pico-8 play session: mixed d-pad (fixed 12-tick cycle)

[t = 6 s] mixed d-pad (1.2s cycle ×~5): → ← ↑ ↓ + 🅾/❎ taps, ~6s
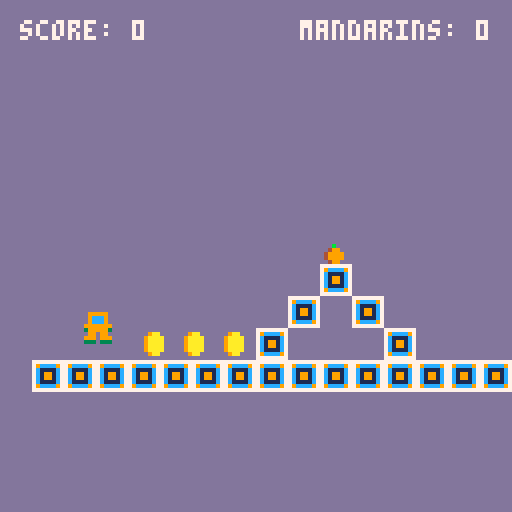
[t = 8 s] mixed d-pad (1.2s cycle ×~6): → ← ↑ ↓ + 🅾/❎ taps, ~8s
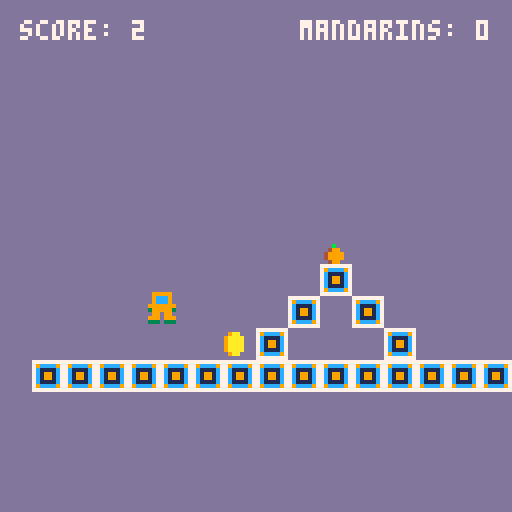

pico-8 cartridge
version 16
__lua__

-- globals --
-- variables --
-- local player
-- local mandarins
-- local coins
local score
local mandarin_score
-- in_air=true

function _init()
 score=0
 mandarin_score=0
 player = {
  x=10,
  y=20,
  vx=0,
  vy=0,
  color=9,
  name="thomas",
  width=7,
  height=8,
  radius=4,
  in_air=true,
  move_speed=1,
  mandarin_alligned=false,
  draw=function(self)
   spr(1, self.x, self.y)
   -- circ(self.x,self.y,self.radius,12)
   local x,y,w,h=self.x,self.y,self.width,self.height

  end,
  update=function(self)
   self.vx*=0.5 -- gradual stop (friction)
   if btn(0) then
    self.vx=-self.move_speed
   end
   if btn(1) then
    self.vx=self.move_speed
   end
   -- jump button
   if btn(2) and not self.in_air then
    self.vy-=2
   end

   -- velocity
   self.vy+=0.2
   self.vy=mid(-3,self.vy,3)
   self.vx=mid(-3,self.vx,3)
   -- apply velocity
   self.x+=self.vx
   self.y+=self.vy
   self.in_air=true


  end,
   -- check hit detection
  check_collision=function(self,other)
    -- collect the other (coin or mandarin)
   -- if not other.iscollected and circ_overlapping(self.x,self.y,self.radius,other.x,other.y,other.radius) then
   if not other.iscollected and rect_overlapping(self.x,self.y,self.x+self.width,self.y+self.height,other.x,other.y,other.x+other.width,other.y+other.height) then
    other.iscollected=true
    if other.name == "coin" then
     sfx(0)
     score+=1
    else
     sfx(2)
     mandarin_score+=1
    end
   end
 end,

 check_for_block_collision=function(self, block)
  local x,y,w,h=self.x,self.y,self.width,self.height
  local top_hitbox={x=x+3,y=y,width=w-6,height=h/2}
  local bottom_hitbox={x=x+3,y=y+h/2,width=w-6,height=h/2}
  local left_hitbox={x=x,y=y+3,width=w/2,height=h-6}
  local right_hitbox={x=x+w/2,y=y+3,width=w/2,height=h-6}
  -- collisions
  if bounding_boxes_overlapping(bottom_hitbox,block) then
   self.y=block.y-self.height
   -- set in air and reset velocity
   if self.vy>0 then
    self.vy=0
   end
   self.in_air=false
  elseif bounding_boxes_overlapping(left_hitbox,block) then
   self.x=block.x+block.width
   if self.vx>0 then
    self.vx=0
   end
  elseif bounding_boxes_overlapping(right_hitbox,block) then
   self.x=block.x-self.width
   if self.vx<0 then
    self.vx=0
   end
  elseif bounding_boxes_overlapping(top_hitbox,block) then
   self.y=block.y+block.height
   if self.vy<0 then
    self.vy=0
   end
  end

 end
 }
 -- make coins, blocks and mandarins
 coins={}
 blocks={}
 mandarins={}

 local i
 for i=1,3 do
  add(coins, make_coin(25+10*i,82))
 end
 -- for i=1,2 do
 --  add(mandarins,make_mandarin(8*1,80))
 -- end
 add(mandarins, make_mandarin(80,60))
 for i=1,15 do
  add(blocks,make_block(8*i,90))
 end
 add(blocks,make_block(64,82))
 add(blocks,make_block(72,74))
 add(blocks,make_block(80,66))
 add(blocks, make_block(88,74))
 add(blocks, make_block(96,82))

end

function _update()
 player:update()
 for coin in all(coins) do
  coin:update()
  player:check_collision(coin)
 end
 for mandarin in all(mandarins) do
  mandarin:update()
  player:check_collision(mandarin)
 end
 for block in all(blocks) do
  block:update()
  player:check_for_block_collision(block)
 end
end

function _draw()
 cls(13)
 print("score: " .. score, 5, 5, 7)
 print("mandarins: " .. mandarin_score, 75, 5, 7)
 local block
 for block in all(blocks) do
  block:draw()
 end
 player:draw()
 local coin
 for coin in all(coins) do
  coin:draw()
 end
 local mandarin
 for mandarin in all(mandarins) do
  mandarin:draw()
 end

end


function make_coin(x,y)
 local coin={
  x=x,
  y=y,
  width=6,
  height=7,
  radius=3,
  name="coin",
  iscollected=false,
  update=function(self)
  end,
  draw=function(self)
   if not self.iscollected then
    spr(3, self.x, self.y)
    -- circ(self.x,self.y,self.radius,12)
    -- rect(self.x,self.y,self.x+self.width,self.y+self.height,12)
   end
  end
 }
 return coin
end

function make_mandarin(x,y)
 local mandarin={
  -- x=flr(rnd(40))+5,
  -- y=flr(rnd(40))+10,
  x=x,
  y=y,
  width=6,
  height=6,
  radius=3,
  name="mandarin",
  iscollected=false,
  update=function(self)
  end,
  draw=function(self)
   if not self.iscollected then
    spr(4, self.x, self.y)
    -- circ(self.x,self.y,self.radius,12)
    -- rect(self.x,self.y,self.x+self.width,self.y+self.height,12)
   end
  end
 }
 return mandarin
end

function make_block(x,y)
 block={
  x=x,
  y=y,
  width=8,
  height=8,
  update=function(self)
  end,
  draw=function(self)
   spr(2,self.x,self.y)
   -- rect(self.x,self.y,self.x+self.width,self.y+self.height, 12)
  end
 }
 return block
end

function lines_overlapping(min1,max1,min2,max2)
 return max1>min2 and max2>min1
end

function rect_overlapping(left1,top1,right1,bottom1,left2,top2,right2,bottom2)
 return lines_overlapping(left1,right1,left2,right2) and lines_overlapping(top1,bottom1,top2,bottom2)
end

function circ_overlapping(x1,y1,r1,x2,y2,r2)
 local dx=mid(-100,x2-x1,100)
 local dy=mid(-100,y2-y1,100)
 return dx*dx+dy*dy<(r1+r2)*(r1+r2)
end

function bounding_boxes_overlapping(obj1,obj2)
 return rect_overlapping(obj1.x,obj1.y,obj1.x+obj1.width,obj1.y+obj1.height,obj2.x,obj2.y,obj2.x+obj2.width,obj2.y+obj2.height)
end
__gfx__
00000000099999007777777700000000000000000000000000000000000000000000000000000000000000000000000000000000000000000000000000000000
0000000009ccc90079cccc97009aa000000b00000000000000000000000000000000000000000000000000000000000000000000000000000000000000000000
0070070009ccc9007c1111c709aaaa00004990000000000000000000000000000000000000000000000000000000000000000000000000000000000000000000
00077000999999907c1991c709aaaa00049999000000000000000000000000000000000000000000000000000000000000000000000000000000000000000000
00077000399999307c1991c709aaaa00049999000000000000000000000000000000000000000000000000000000000000000000000000000000000000000000
00700700099099007c1111c709aaaa00004990000000000000000000000000000000000000000000000000000000000000000000000000000000000000000000
000000009990999079cccc97009aa000000000000000000000000000000000000000000000000000000000000000000000000000000000000000000000000000
00000000333033307777777700000000000000000000000000000000000000000000000000000000000000000000000000000000000000000000000000000000
__map__
0000000000000000050505050512000000000000000000000000000000000000000000000000000000000000000000000000000000000000000000000000000000000000000000000000000000000000000000000000000000000000000000000000000000000000000000000000000000000000000000000000000000000000
0000050005050505050505051400050000000000000000000000000000000000000000000000000000000000000000000000000000000000000000000000000000000000000000000000000000000000000000000000000000000000000000000000000000000000000000000000000000000000000000000000000000000000
0000000005050505050500000005000000000000000000000000000000000000000000000000000000000000000000000000000000000000000000000000000000000000000000000000000000000000000000000000000000000000000000000000000000000000000000000000000000000000000000000000000000000000
0000000005050000000000050000000000000000000000000000000000000000000000000000000000000000000000000000000000000000000000000000000000000000000000000000000000000000000000000000000000000000000000000000000000000000000000000000000000000000000000000000000000000000
0005000000051405050505000000000500000000000000000000000000000000000000000000000000000000000000000000000000000000000000000000000000000000000000000000000000000000000000000000000000000000000000000000000000000000000000000000000000000000000000000000000000000000
0000000000000000000000000505000000000000000000000000000000000000000000000000000000000000000000000000000000000000000000000000000000000000000000000000000000000000000000000000000000000000000000000000000000000000000000000000000000000000000000000000000000000000
0000000000000000000000000000000000000000000000000000000000000000000000000000000000000000000000000000000000000000000000000000000000000000000000000000000000000000000000000000000000000000000000000000000000000000000000000000000000000000000000000000000000000000
0000000500000000000000000000000000000000000000000000000000000000000000000000000000000000000000000000000000000000000000000000000000000000000000000000000000000000000000000000000000000000000000000000000000000000000000000000000000000000000000000000000000000000
